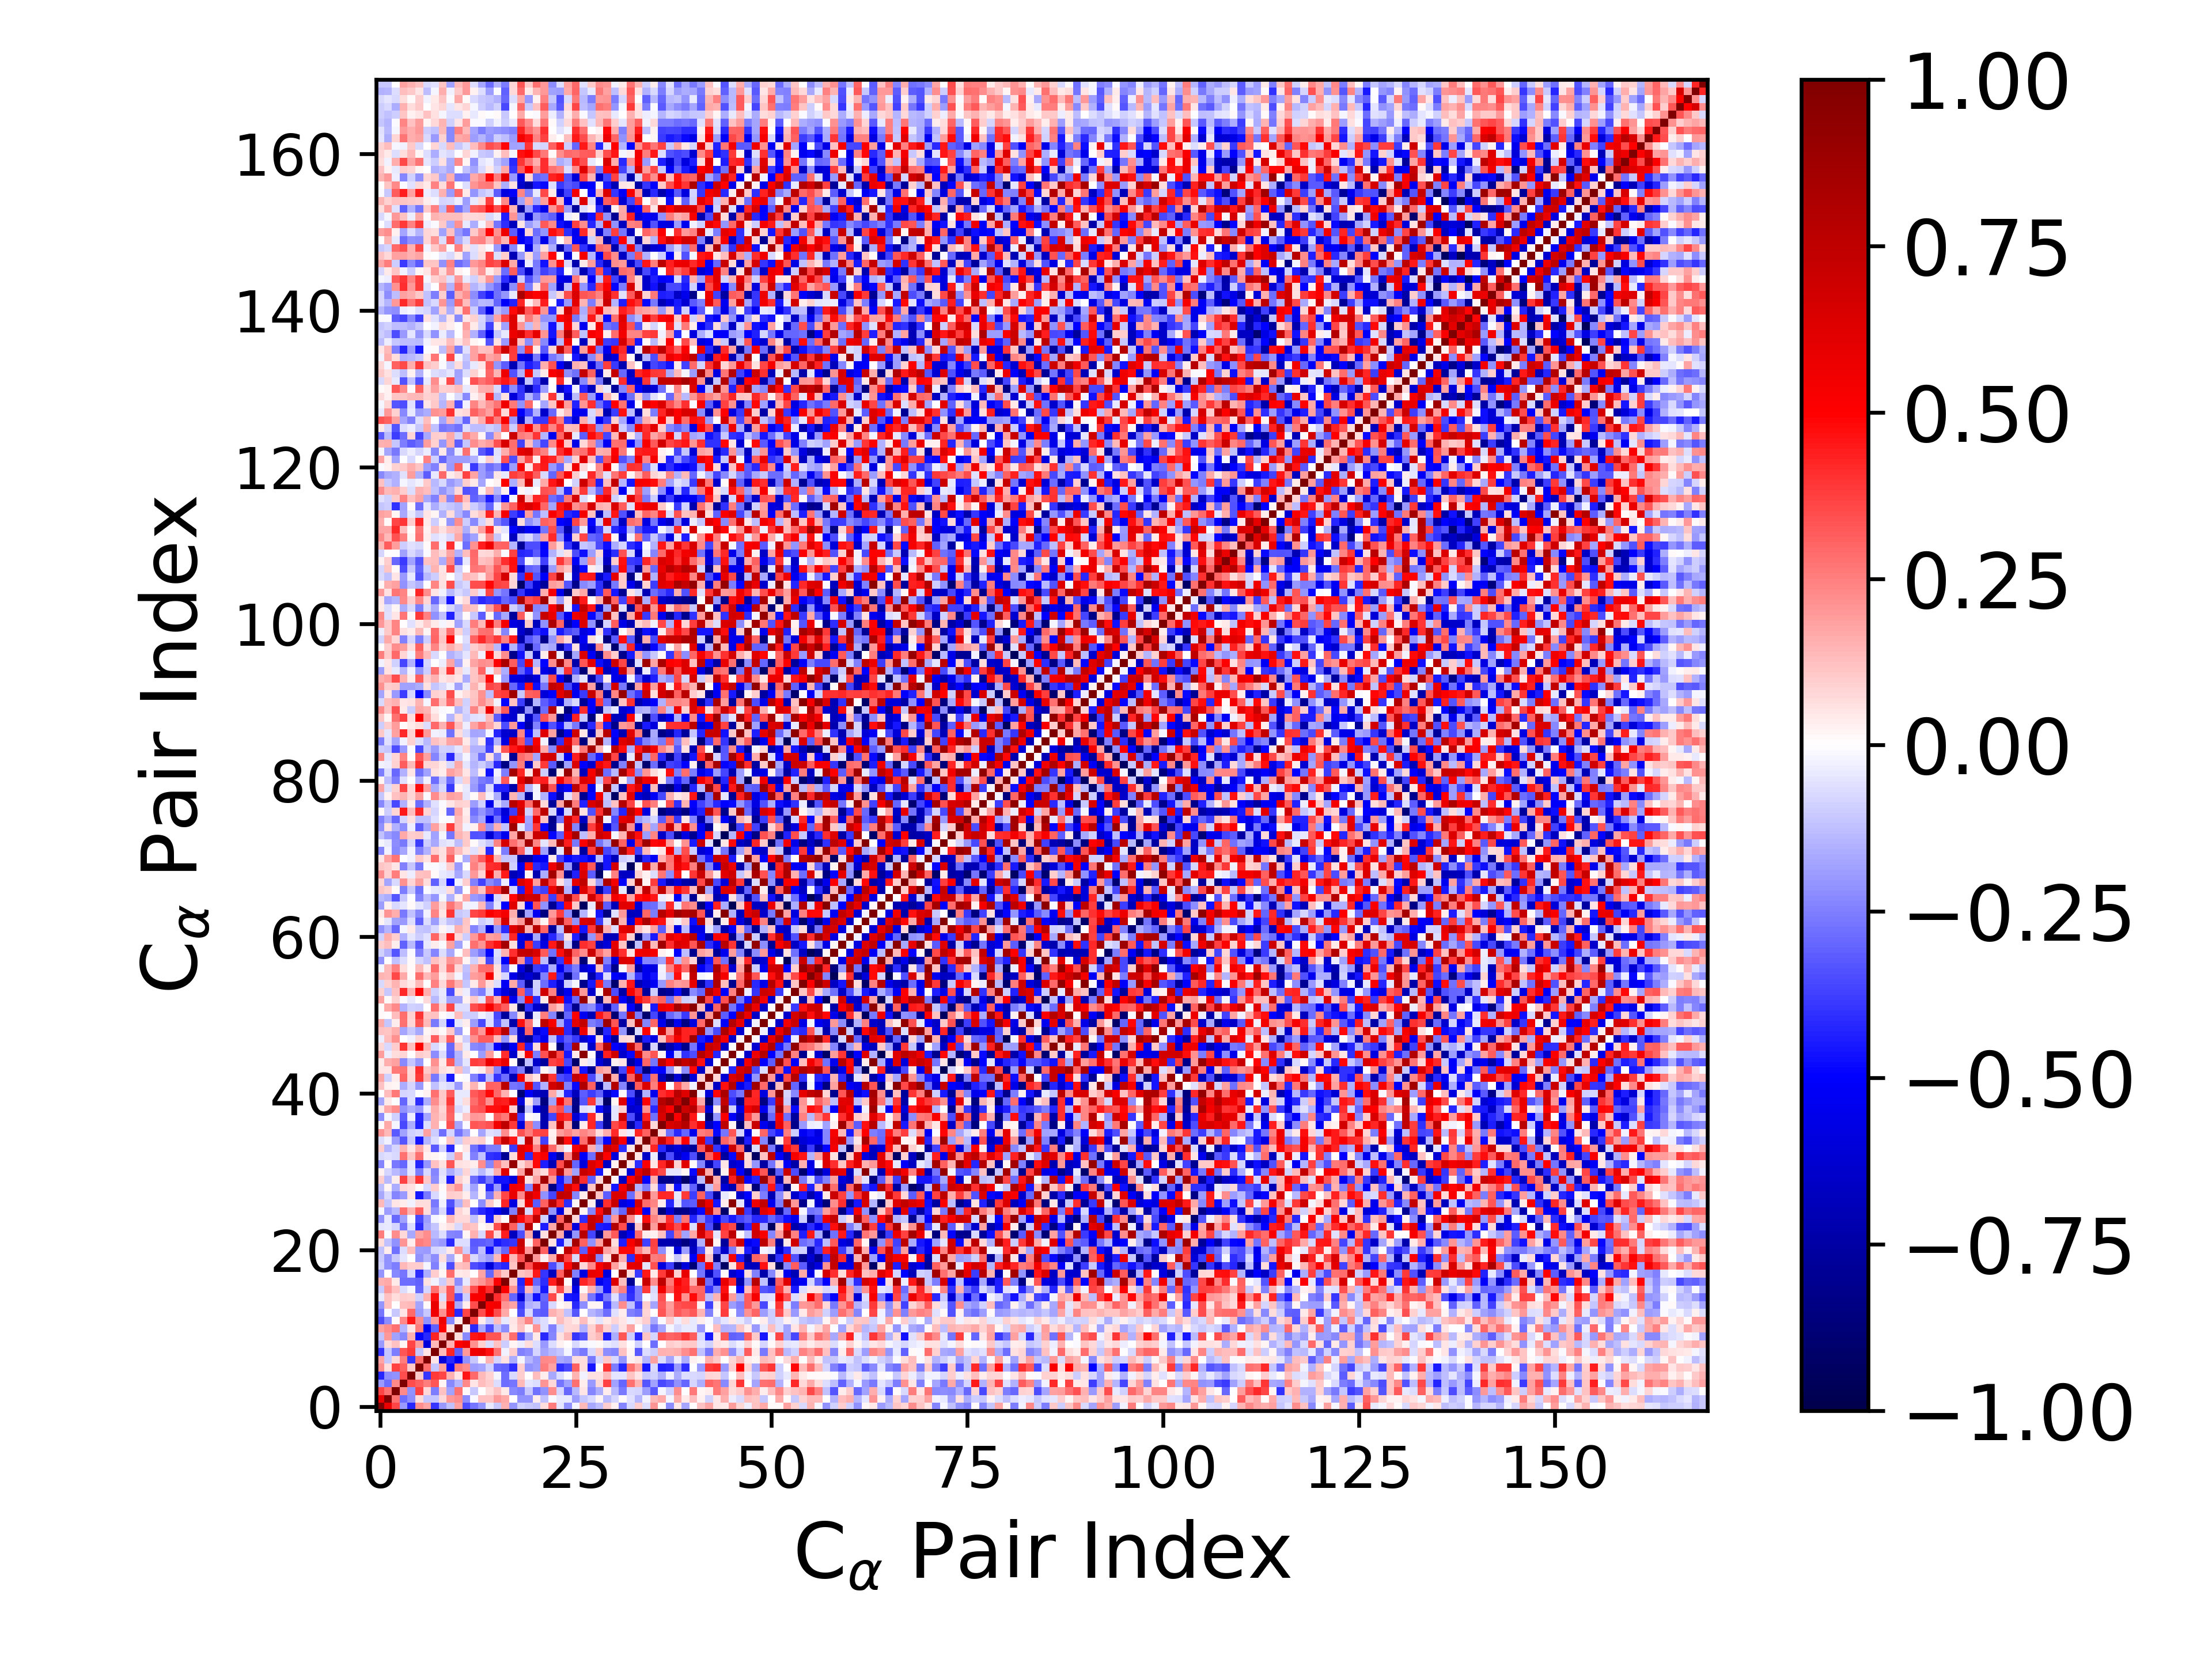

Values plotted in this chart, from the file beside it:
1.000000000000000000e+00, 5.734492718544390577e-01, 3.610465707273644020e-01, -2.029217426692608850e-01, -4.245346636197637746e-01, 2.233086964474763902e-01, 1.769892218730492184e-01, -3.971060795267514765e-01, -2.000281514780249126e-01, -1.187123253540263573e-01, 1.844736991925908787e-01, -3.481983168017777075e-01, -2.677423283889260874e-01, -2.092606214604960380e-01, -3.909062678706564514e-02, -1.046030833988364217e-01, 1.546770467782690450e-01, -2.103256320854791084e-01, -8.865100760640381994e-02, -1.041920973548152718e-01, -1.201507731702482068e-01, 6.985867206825883968e-02, 2.542072699985557516e-01, -4.745472067391756643e-02
5.734492718544390577e-01, 1.000000000000000000e+00, 2.790946339530286924e-01, -2.874079888214981504e-01, -2.231530265894859089e-01, 6.908409949692290164e-02, -1.121707827978995625e-01, -1.155817949713464216e-01, 7.550983185355275573e-02, 1.982434989419460114e-01, 2.193228016563171512e-01, -2.264678362612266016e-01, -1.549456204280640764e-02, 1.203917620976578395e-01, 1.180937103260480403e-01, 2.015791963118975239e-01, 1.653092943516001889e-01, 5.012920123169489935e-03, -2.157466809873971325e-01, -2.170447456402476716e-01, 3.472918199381456322e-02, -1.216132485160850846e-01, -1.366878120688235811e-02, -4.256288467129567404e-02
3.610465707273644020e-01, 2.790946339530286924e-01, 1.000000000000000000e+00, 2.271199832222532411e-01, -2.127144010980931976e-01, 3.732400535342530468e-01, 7.754562499281807131e-02, -2.563140778485388793e-01, 1.211166954688119995e-01, -1.854834637018523691e-01, 2.809771855753038783e-01, 1.109187295573698870e-02, -1.057277485626325897e-01, 6.593181756640969539e-03, 6.695428694444115203e-02, 1.189776617606172204e-01, 4.231122738574998737e-02, -2.340169038421165693e-01, -2.512310282364487168e-01, -1.073160313750589206e-01, -2.763818002314679667e-01, -2.132643226581941442e-01, 2.253170426843730811e-01, -7.856766757137287338e-02
-2.029217426692608850e-01, -2.874079888214981504e-01, 2.271199832222532411e-01, 1.000000000000000000e+00, 3.492794294750339312e-01, 3.090868795451756634e-01, 2.552548170216518697e-01, 3.332730328022753263e-01, 1.837743365662536377e-02, -2.311611896252013243e-01, -1.431274917737040131e-01, 2.341180312788618267e-01, 5.366168556758427882e-02, 1.266258232710155973e-01, 1.001393428074162650e-01, -6.276826999855254774e-02, -2.868164301599932520e-01, -2.660930982538952660e-01, 1.384722097687031139e-01, -5.191114176123295954e-02, -6.804811934768516257e-02, 2.055816714804011847e-01, 7.769278051134836938e-02, -2.658128269535679489e-01
-4.245346636197637746e-01, -2.231530265894859089e-01, -2.127144010980931976e-01, 3.492794294750339312e-01, 1.000000000000000000e+00, 1.065039299453705152e-01, -3.940887260166292538e-01, 3.860548884819169357e-01, 3.642416001699940176e-01, 1.487943178074313255e-01, 5.137389502468785868e-02, 4.543597595836873504e-01, 2.960095969256355541e-01, 1.356581759009058696e-01, 9.314455511675298616e-02, -2.119220170891385549e-02, -2.827997932928636438e-01, -7.499948525397272248e-02, 9.858647510414879356e-02, 1.855037683488609812e-03, 1.287480711619980733e-01, 3.399374542050960513e-02, -1.711101003072109383e-01, -6.368941512323347820e-02
2.233086964474763902e-01, 6.908409949692290164e-02, 3.732400535342530468e-01, 3.090868795451756634e-01, 1.065039299453705152e-01, 1.000000000000000000e+00, 2.859964585812845850e-01, -1.097086326681632057e-01, 1.907679909948808983e-01, -4.845333612680781665e-01, 2.555678965522848456e-01, 2.248480804069429573e-01, -1.952534513475558120e-01, -1.765554609121385010e-01, -9.129043399686857796e-02, -2.916176610612917219e-01, -3.116374741814591509e-01, -4.110721687170670879e-01, 1.005409048766260499e-01, -2.115842851627739163e-01, -1.884383839955318940e-01, 2.561099405150322750e-01, 1.771978348090544608e-01, -4.127457333881091595e-01
1.769892218730492184e-01, -1.121707827978995625e-01, 7.754562499281807131e-02, 2.552548170216518697e-01, -3.940887260166292538e-01, 2.859964585812845850e-01, 1.000000000000000000e+00, 5.170481009885516399e-02, -5.964973341636269355e-01, -4.173835365004103792e-01, -5.306411545969367261e-01, -2.146369942516740126e-01, -1.019727549968683089e-01, 1.255795355388570136e-02, 1.551604436437778733e-01, -7.848477534432013458e-02, 5.586783403831779155e-02, -1.601743921198595100e-01, -2.204508375063652867e-02, -1.462092189940339959e-01, -2.008758304137258921e-01, 2.330114389199824942e-01, 2.227221091166816658e-01, -1.702449946924717850e-01
-3.971060795267514765e-01, -1.155817949713464216e-01, -2.563140778485388793e-01, 3.332730328022753263e-01, 3.860548884819169357e-01, -1.097086326681632057e-01, 5.170481009885516399e-02, 1.000000000000000000e+00, 1.401984103143299187e-01, 4.274603450389299342e-01, -3.100916545987094097e-01, 1.953528946708868452e-01, 5.508671465784268362e-01, 5.711558715582927270e-01, 4.677056986541577310e-01, 2.795488325330906521e-01, -2.909150626741572807e-02, 9.681204526311915082e-02, -2.428850992818079868e-01, -2.192872137965806989e-01, -8.197307410612272860e-02, -1.740951569785912922e-01, -1.350245990948780728e-01, -1.111167025356089300e-01
-2.000281514780249126e-01, 7.550983185355275573e-02, 1.211166954688119995e-01, 1.837743365662536377e-02, 3.642416001699940176e-01, 1.907679909948808983e-01, -5.964973341636269355e-01, 1.401984103143299187e-01, 1.000000000000000000e+00, 1.522359841488430121e-01, 5.022025586786129647e-01, 5.610921768091263750e-01, 2.144384952518580412e-01, 9.036540138673603006e-02, -6.734708986024008637e-02, 1.212598274647537500e-01, -9.537072706439803094e-02, 1.597927234225328050e-02, -3.448111259168899767e-02, 6.475694914221451215e-02, -6.268947246443729027e-02, -2.003800794305761468e-01, -6.786550794112333751e-02, 3.124187010053849564e-02
-1.187123253540263573e-01, 1.982434989419460114e-01, -1.854834637018523691e-01, -2.311611896252013243e-01, 1.487943178074313255e-01, -4.845333612680781665e-01, -4.173835365004103792e-01, 4.274603450389299342e-01, 1.522359841488430121e-01, 1.000000000000000000e+00, 6.327687821947204638e-02, -2.279653959547590092e-01, 4.571469983282979155e-01, 4.713845082959124411e-01, 3.351859586074975583e-01, 3.309750488398782164e-01, 1.073030083911822585e-01, 2.830285440328075275e-01, -3.489162680583559606e-01, -1.704199860268221234e-01, 4.647522354875536360e-02, -4.165565416008192856e-01, -2.345993614102415969e-01, 5.931746307449779765e-02
1.844736991925908787e-01, 2.193228016563171512e-01, 2.809771855753038783e-01, -1.431274917737040131e-01, 5.137389502468785868e-02, 2.555678965522848456e-01, -5.306411545969367261e-01, -3.100916545987094097e-01, 5.022025586786129647e-01, 6.327687821947204638e-02, 1.000000000000000000e+00, 3.690507683684981360e-02, -4.170016064875368689e-01, -1.669361189640087006e-01, -3.453704460129893850e-01, -1.284428645053369011e-01, -2.217738643263489906e-01, 4.561355651116208443e-02, 1.178809993691700142e-01, 1.670920912639468209e-02, 2.037836456042960986e-01, -6.889424490175061200e-02, -2.461337724941923544e-01, -7.533697743923586931e-02
-3.481983168017777075e-01, -2.264678362612266016e-01, 1.109187295573698870e-02, 2.341180312788618267e-01, 4.543597595836873504e-01, 2.248480804069429573e-01, -2.146369942516740126e-01, 1.953528946708868452e-01, 5.610921768091263750e-01, -2.279653959547590092e-01, 3.690507683684981360e-02, 1.000000000000000000e+00, 3.612361650477163844e-01, 3.837495826813309974e-02, -9.963542986031394266e-02, 1.317565812363173383e-01, -4.316546173232669453e-02, 4.840661516468511977e-02, 1.368769176352112593e-01, 2.368711143184538681e-01, -9.787141717889329129e-02, -6.306900796553287225e-02, 2.112708034710909094e-02, 1.304712103373077137e-01
-2.677423283889260874e-01, -1.549456204280640764e-02, -1.057277485626325897e-01, 5.366168556758427882e-02, 2.960095969256355541e-01, -1.952534513475558120e-01, -1.019727549968683089e-01, 5.508671465784268362e-01, 2.144384952518580412e-01, 4.571469983282979155e-01, -4.170016064875368689e-01, 3.612361650477163844e-01, 1.000000000000000000e+00, 3.467330663039512872e-01, 5.182096412508440109e-01, 3.494018341337178368e-01, 1.691749291614482176e-01, 2.696732164747334994e-03, -3.510942185503926338e-01, -7.260454287040558896e-02, -3.060998002147334862e-01, -3.256705975046190193e-01, 1.550778491461945741e-01, 1.120007414154629982e-01
-2.092606214604960380e-01, 1.203917620976578395e-01, 6.593181756640969539e-03, 1.266258232710155973e-01, 1.356581759009058696e-01, -1.765554609121385010e-01, 1.255795355388570136e-02, 5.711558715582927270e-01, 9.036540138673603006e-02, 4.713845082959124411e-01, -1.669361189640087006e-01, 3.837495826813309974e-02, 3.467330663039512872e-01, 1.000000000000000000e+00, 5.220822643012070774e-01, 5.413182199804392747e-01, 2.070615373491113131e-01, 1.742459616879768192e-01, -3.800326498583097012e-01, -1.516216272353619610e-01, -1.251289803349930063e-01, -3.188025385310070958e-01, -7.427245164654242005e-02, 9.030811434272137048e-03
-3.909062678706564514e-02, 1.180937103260480403e-01, 6.695428694444115203e-02, 1.001393428074162650e-01, 9.314455511675298616e-02, -9.129043399686857796e-02, 1.551604436437778733e-01, 4.677056986541577310e-01, -6.734708986024008637e-02, 3.351859586074975583e-01, -3.453704460129893850e-01, -9.963542986031394266e-02, 5.182096412508440109e-01, 5.220822643012070774e-01, 1.000000000000000000e+00, 4.120373390811713499e-01, 2.781112904344554271e-01, -2.999646645691761981e-01, -6.068903642795567821e-01, -1.999321310736941193e-01, -4.631951134645067025e-01, -3.016412888111907331e-01, 3.540111169153741244e-01, 4.094103500418147523e-02
-1.046030833988364217e-01, 2.015791963118975239e-01, 1.189776617606172204e-01, -6.276826999855254774e-02, -2.119220170891385549e-02, -2.916176610612917219e-01, -7.848477534432013458e-02, 2.795488325330906521e-01, 1.212598274647537500e-01, 3.309750488398782164e-01, -1.284428645053369011e-01, 1.317565812363173383e-01, 3.494018341337178368e-01, 5.413182199804392747e-01, 4.120373390811713499e-01, 1.000000000000000000e+00, 5.128618369064431581e-01, 2.078409146487048831e-01, -3.967785817187472475e-01, 1.354501099421482058e-01, -1.821919461637200033e-01, -4.485141296403739042e-01, 7.204750010830363038e-02, 3.452722554409720090e-01
1.546770467782690450e-01, 1.653092943516001889e-01, 4.231122738574998737e-02, -2.868164301599932520e-01, -2.827997932928636438e-01, -3.116374741814591509e-01, 5.586783403831779155e-02, -2.909150626741572807e-02, -9.537072706439803094e-02, 1.073030083911822585e-01, -2.217738643263489906e-01, -4.316546173232669453e-02, 1.691749291614482176e-01, 2.070615373491113131e-01, 2.781112904344554271e-01, 5.128618369064431581e-01, 1.000000000000000000e+00, 1.038292937967970342e-01, -4.234722965237552317e-01, 4.894938515009027435e-01, -2.987156080780014045e-01, -4.093656800685369079e-01, 4.425723076786748367e-01, 7.466684267962788724e-01
-2.103256320854791084e-01, 5.012920123169489935e-03, -2.340169038421165693e-01, -2.660930982538952660e-01, -7.499948525397272248e-02, -4.110721687170670879e-01, -1.601743921198595100e-01, 9.681204526311915082e-02, 1.597927234225328050e-02, 2.830285440328075275e-01, 4.561355651116208443e-02, 4.840661516468511977e-02, 2.696732164747334994e-03, 1.742459616879768192e-01, -2.999646645691761981e-01, 2.078409146487048831e-01, 1.038292937967970342e-01, 1.000000000000000000e+00, 1.146161654230095500e-01, 1.370976767756572900e-01, 4.497676894913681389e-01, -3.932828362143817591e-01, -6.775732358965057545e-01, 3.076135324804153415e-01
-8.865100760640381994e-02, -2.157466809873971325e-01, -2.512310282364487168e-01, 1.384722097687031139e-01, 9.858647510414879356e-02, 1.005409048766260499e-01, -2.204508375063652867e-02, -2.428850992818079868e-01, -3.448111259168899767e-02, -3.489162680583559606e-01, 1.178809993691700142e-01, 1.368769176352112593e-01, -3.510942185503926338e-01, -3.800326498583097012e-01, -6.068903642795567821e-01, -3.967785817187472475e-01, -4.234722965237552317e-01, 1.146161654230095500e-01, 1.000000000000000000e+00, 3.363095406348460825e-01, 6.585513790228473274e-01, 7.059504941178464943e-01, -3.479612674444112486e-01, -1.679731908732187695e-01
-1.041920973548152718e-01, -2.170447456402476716e-01, -1.073160313750589206e-01, -5.191114176123295954e-02, 1.855037683488609812e-03, -2.115842851627739163e-01, -1.462092189940339959e-01, -2.192872137965806989e-01, 6.475694914221451215e-02, -1.704199860268221234e-01, 1.670920912639468209e-02, 2.368711143184538681e-01, -7.260454287040558896e-02, -1.516216272353619610e-01, -1.999321310736941193e-01, 1.354501099421482058e-01, 4.894938515009027435e-01, 1.370976767756572900e-01, 3.363095406348460825e-01, 1.000000000000000000e+00, 1.998237648205516137e-01, 2.488321515738184733e-02, 1.669821432861892663e-01, 7.458645997102273384e-01
-1.201507731702482068e-01, 3.472918199381456322e-02, -2.763818002314679667e-01, -6.804811934768516257e-02, 1.287480711619980733e-01, -1.884383839955318940e-01, -2.008758304137258921e-01, -8.197307410612272860e-02, -6.268947246443729027e-02, 4.647522354875536360e-02, 2.037836456042960986e-01, -9.787141717889329129e-02, -3.060998002147334862e-01, -1.251289803349930063e-01, -4.631951134645067025e-01, -1.821919461637200033e-01, -2.987156080780014045e-01, 4.497676894913681389e-01, 6.585513790228473274e-01, 1.998237648205516137e-01, 1.000000000000000000e+00, 3.060972688393001628e-01, -7.600954629242037131e-01, 5.418289421467019883e-03
6.985867206825883968e-02, -1.216132485160850846e-01, -2.132643226581941442e-01, 2.055816714804011847e-01, 3.399374542050960513e-02, 2.561099405150322750e-01, 2.330114389199824942e-01, -1.740951569785912922e-01, -2.003800794305761468e-01, -4.165565416008192856e-01, -6.889424490175061200e-02, -6.306900796553287225e-02, -3.256705975046190193e-01, -3.188025385310070958e-01, -3.016412888111907331e-01, -4.485141296403739042e-01, -4.093656800685369079e-01, -3.932828362143817591e-01, 7.059504941178464943e-01, 2.488321515738184733e-02, 3.060972688393001628e-01, 1.000000000000000000e+00, 5.874875513416647627e-02, -4.394025494542144750e-01
2.542072699985557516e-01, -1.366878120688235811e-02, 2.253170426843730811e-01, 7.769278051134836938e-02, -1.711101003072109383e-01, 1.771978348090544608e-01, 2.227221091166816658e-01, -1.350245990948780728e-01, -6.786550794112333751e-02, -2.345993614102415969e-01, -2.461337724941923544e-01, 2.112708034710909094e-02, 1.550778491461945741e-01, -7.427245164654242005e-02, 3.540111169153741244e-01, 7.204750010830363038e-02, 4.425723076786748367e-01, -6.775732358965057545e-01, -3.479612674444112486e-01, 1.669821432861892663e-01, -7.600954629242037131e-01, 5.874875513416647627e-02, 1.000000000000000000e+00, 1.708460508053311067e-01
-4.745472067391756643e-02, -4.256288467129567404e-02, -7.856766757137287338e-02, -2.658128269535679489e-01, -6.368941512323347820e-02, -4.127457333881091595e-01, -1.702449946924717850e-01, -1.111167025356089300e-01, 3.124187010053849564e-02, 5.931746307449779765e-02, -7.533697743923586931e-02, 1.304712103373077137e-01, 1.120007414154629982e-01, 9.030811434272137048e-03, 4.094103500418147523e-02, 3.452722554409720090e-01, 7.466684267962788724e-01, 3.076135324804153415e-01, -1.679731908732187695e-01, 7.458645997102273384e-01, 5.418289421467019883e-03, -4.394025494542144750e-01, 1.708460508053311067e-01, 1.000000000000000000e+00
-2.149194897588744269e-01, -4.347894523838776587e-02, -2.943372316799350852e-01, -1.861695585576497725e-01, -1.279483484656197823e-02, -3.567253158175294203e-01, -1.935824963883594485e-01, -2.220162104095286734e-02, 7.607016725361541963e-03, 1.373853748957926113e-01, 7.769658927396976000e-02, 7.614662840128608168e-02, -1.179994921120447460e-01, 3.169826504333941863e-02, -4.483951046817461483e-01, 9.754330459312332557e-02, 1.175420207230343066e-02, 8.279772670961631498e-01, 4.783861960842307193e-01, 3.703528632211902649e-01, 7.281925288039821087e-01, -8.993664459252116716e-02, -7.374936002246624822e-01, 3.124350550818742467e-01
-2.195463937300059371e-02, -1.897448788639009287e-01, -1.361113083287315006e-01, 2.788940547135778103e-01, 1.447864805072088534e-01, 3.071618042098223089e-01, 6.738005055992571379e-02, -2.140616320681752172e-01, -7.152147804619110594e-02, -3.931497904017650646e-01, 8.559835453937972294e-02, 4.589550413454087513e-02, -3.357511851208744291e-01, -4.179870346218182986e-01, -4.680780328656004019e-01, -5.581640152576826663e-01, -6.851221927243715815e-01, -2.441130488106612595e-01, 8.136954215201229745e-01, -7.762465761145039000e-02, 4.348276229970319817e-01, 8.370911942080158097e-01, -2.092458076384812460e-01, -5.904074546793390832e-01
1.338394607289492000e-01, -1.108164570452643272e-01, 5.357344833052365973e-02, 3.506724148143532116e-02, -2.652110712955163888e-02, 6.252131830353530040e-02, 6.542151422631038715e-02, -2.617932128212040466e-01, -2.772822076672132666e-02, -3.415033120770465946e-01, -1.485933353983379113e-01, 1.296764507386091170e-01, 5.173377294322063953e-03, -2.229994880275801283e-01, 1.053754650901810863e-01, 2.089881370073026767e-02, 4.248423482923495698e-01, -5.810605828894849223e-01, 7.350007063978013233e-02, 5.724213671925728608e-01, -3.130163310614946792e-01, 3.056970373588800971e-01, 7.722376555921505181e-01, 4.112043310987464340e-01
-1.702253932181772567e-01, -7.653759655780181803e-02, -2.410487192142707347e-01, -1.984399215007517370e-01, 5.608888938778371080e-02, -4.566155454057939655e-01, -2.589563281055948241e-01, -7.251820785329059216e-02, -1.158747806016247918e-02, 9.860057896553055257e-02, 8.892484716171389358e-02, 3.281925876438308853e-02, -1.445735557012376438e-01, 2.296006736223275141e-02, -2.668688432906445307e-01, 1.506388119651924928e-01, 3.634955254069175967e-01, 5.804565425065713047e-01, 2.275122740362597595e-01, 6.626635386145057760e-01, 5.469173960792030886e-01, -2.137957583469083378e-01, -3.661680925155096356e-01, 7.377313273972820884e-01
-1.252852073368711516e-01, 2.343186668801924832e-02, -1.629475127823042380e-01, 7.146751027777750731e-02, 5.890757874428186741e-02, 1.515890229065860149e-02, -7.447828735047291870e-02, 9.554850685163063240e-02, 1.542733909804911395e-02, 1.345696375974690662e-01, 2.065158983902498080e-01, -4.730474830310723439e-02, -1.808177858302165986e-01, 1.753694382154804415e-02, -4.239212259946268380e-01, -2.003736268831829426e-01, -5.501056420285426185e-01, 5.479079240486844915e-01, 5.309747901029197026e-01, -2.392261560911236873e-01, 6.788877534703555705e-01, 1.863964892622009262e-01, -8.302413668316857009e-01, -4.389949318026528102e-01
9.631192704045681008e-02, -1.382379404006574275e-01, 3.744159402451682078e-02, 3.743574596314697689e-01, 1.342249646077028347e-01, 3.963628396618883443e-01, 1.044458464353666682e-01, -2.248800813624511619e-01, -4.205322591832807988e-02, -4.398841187156831145e-01, 8.623882267678710523e-02, 4.044859473974971725e-02, -2.856096962114964555e-01, -3.807852851894105717e-01, -2.612631524476548561e-01, -4.618676189859268200e-01, -4.655020467331994483e-01, -5.910652564360681094e-01, 6.498535687139367356e-01, 5.640000039571339135e-02, 1.748192188308703432e-01, 8.470586240917293841e-01, 1.962746707711431615e-01, -4.607922661810825438e-01
2.708634802338500194e-02, -8.346250686405011499e-02, -1.405929846129698180e-01, -1.830811179984612180e-01, -5.168040924751112625e-02, -2.540123260581591547e-01, -7.393497011479741032e-02, -2.391257873827943581e-01, -5.519225496155216043e-02, -1.596947569440335668e-01, -1.014887800643954063e-01, 8.558225598102693621e-02, -6.227371614590382354e-02, -1.336598219452338476e-01, -6.079214257963005963e-02, 1.622581554940762116e-01, 6.183352124874550437e-01, 4.944350258741222158e-03, 1.814715482064998275e-01, 8.463174274273661535e-01, 1.228293064718108257e-01, 6.929080110416437066e-02, 3.248773834985014819e-01, 7.891181111626459632e-01
-2.383580155594620387e-01, 1.076691007348216760e-02, -2.603900329536797953e-01, -2.971943881709451230e-01, -5.192232454368101574e-02, -4.251261168919949762e-01, -2.069492264735103004e-01, 1.209426885945944219e-01, 5.518336022627092635e-02, 3.290475261871189661e-01, 5.906410505096824221e-02, 5.298726261857084757e-02, 3.688546463269792852e-02, 2.202106447971976799e-01, -2.418155167846717801e-01, 2.449500246856018693e-01, 1.280806030234536985e-01, 9.139251603589626516e-01, 7.421260036140275851e-02, 1.614478334849182017e-01, 4.785099030538747522e-01, -4.391602424167327934e-01, -6.989646822953791139e-01, 3.471878255608624730e-01
-7.527643486208288048e-02, -6.164034087598912331e-02, -7.670378497264922213e-02, 2.777091780681538724e-01, 1.125402946650824187e-01, 2.758287338570822311e-01, 3.107117454862649494e-02, 1.653751740558010233e-02, 1.338071972310569437e-03, -9.483238350213901713e-02, 1.829687057373814707e-01, -2.439807187338038572e-02, -2.492155276213471604e-01, -1.228687509886297186e-01, -3.998599610181881592e-01, -4.181119412697003046e-01, -7.955406756268686985e-01, 6.617993457318066541e-02, 5.931562569734689649e-01, -4.116637969671412267e-01, 4.809528140862798784e-01, 5.183185302190026489e-01, -5.454142137039216243e-01, -7.637739500555553729e-01
9.621152773879811104e-02, -1.423840258369248046e-01, -8.465548842627820814e-02, 1.426256429517318847e-01, 5.258284671192534759e-02, 1.680091010981757671e-01, 5.221136547268400568e-02, -3.223678369835019097e-01, -8.926006615413259460e-02, -4.171430523408646840e-01, 1.422997484740537921e-03, 4.708940272183256837e-02, -2.761779937740920232e-01, -3.734685452456528165e-01, -2.561574009386191064e-01, -2.563225323461125749e-01, 1.444023667144668684e-02, -3.837910000744921835e-01, 6.042766798637808634e-01, 5.329000893676030248e-01, 2.454907929130470678e-01, 6.733280232980544122e-01, 2.927990895877694566e-01, 1.108318861197713223e-01
-6.735828311134917090e-02, -2.491781336993511078e-02, -1.898033642138408361e-01, -3.339793865535897188e-01, -1.054368419655043881e-01, -4.555335361049600018e-01, -1.449610339451949115e-01, -6.900705839004671327e-02, 3.567449368574656787e-03, 1.137156977486006165e-01, -1.004856954009192560e-01, 9.787088225206942715e-02, 8.132673064863889245e-02, 9.643883827524465935e-02, -1.180502398731575996e-02, 3.863392472542954703e-01, 7.063333384711525387e-01, 4.468084210676241952e-01, -5.155874667132151479e-02, 7.194072620829057296e-01, 1.337138586804431650e-01, -3.704278451283314344e-01, 3.452496607010058921e-02, 8.867191973227755986e-01
2.080318632719983518e-01, 1.394154110252321666e-01, -3.235317141081468506e-01, -1.871758471992033268e-01, -9.060736932551183287e-02, -7.543469721221898738e-02, 1.840768145561690883e-01, -9.887736094238454287e-02, -2.839145179371472816e-01, -7.874246101594233049e-02, -2.690972280319279264e-01, -1.677844663968045269e-01, 6.615889008932367013e-04, -1.754003037994923964e-01, -5.540886835845713898e-02, -7.752514013781566793e-02, 2.231092841362810608e-01, 4.132396528782720374e-02, 3.373456087161562644e-01, 2.525172446865165399e-01, 3.603706756924170973e-01, 3.749551996339529625e-01, 2.436781317781943138e-02, 1.889684425054385386e-01
1.290526063847575490e-02, 1.705507405221256545e-01, -1.633344895679702050e-02, -3.532073866340580959e-01, -1.597429828011254493e-01, -4.325111769066556922e-01, -6.967658068555469819e-02, 1.519273601531397899e-01, 7.320801534420276089e-04, 3.434137194108995983e-01, -1.746596516397055654e-01, -1.289006210776353842e-02, 3.320886963271165726e-01, 3.201350458984077441e-01, 3.411390643446394200e-01, 5.396433457306109016e-01, 7.488917732437189168e-01, 3.895130086974904482e-01, -5.892887140298384008e-01, 2.713542363730202522e-01, -2.230371081252927601e-01, -7.165206392810470337e-01, 1.171893721658443382e-01, 7.268851473882925740e-01
-2.191513718832266422e-01, -1.946759254597147520e-02, -9.205106392254563952e-02, -3.180365135232532947e-01, -3.696217608137215838e-02, -4.174170535930770698e-01, -1.789633917853468703e-01, 1.417619420057843194e-01, 9.964436298426478100e-02, 2.978132906865839646e-01, -1.859290871542144258e-02, 1.050459867638589423e-01, 1.977803460688994097e-01, 1.891393827568979558e-01, 2.912547940611695009e-03, 3.061680113317538643e-01, 2.587748300300314885e-01, 6.731093752642588468e-01, -3.812120703244542552e-01, 1.483348644271555682e-02, -2.085298958092217381e-02, -7.178715030616965587e-01, -3.596236571451925657e-01, 4.495951991907017886e-01
4.470449237018542937e-02, 1.708051038571805902e-01, 2.193332135783441494e-01, -2.158135730520020501e-01, -1.599550883120343103e-01, -1.987642254634552075e-01, -3.269851835151239144e-02, 1.610439001720542218e-01, 8.264180290148528951e-02, 3.197241246888425370e-01, -7.295849520481176298e-02, -3.416531343678621407e-02, 3.209218145894968677e-01, 3.370352338541370285e-01, 4.629827515350494749e-01, 4.692626623024457322e-01, 5.094353939695379641e-01, 8.948457392691740175e-02, -8.318136633917656564e-01, -1.057117878301588043e-01, -5.948797383448930498e-01, -7.488609758963732377e-01, 2.749871885518818115e-01, 3.453195993686664633e-01
-1.783927293202035580e-01, 4.614827284766918891e-02, -3.987551495071590263e-03, -3.009858390026453612e-01, -6.538779601995563240e-02, -4.106981627223789677e-01, -1.615322941641803844e-01, 2.261841061242154949e-01, 1.045676631165542853e-01, 3.872689441148299827e-01, -4.651853877702645523e-02, 6.958347682087313857e-02, 2.857475211337880960e-01, 3.562529654641618526e-01, 2.169728918139827989e-01, 4.458033751901832042e-01, 4.409689272405726834e-01, 5.840208125825741003e-01, -5.954223754281369185e-01, 4.281217079477531162e-02, -1.890737141584912795e-01, -8.515238932690237794e-01, -1.855746534571396100e-01, 5.330714528208396752e-01
2.417227498730526586e-03, 1.278406549822561633e-01, 2.635909179420772297e-01, -7.948539717501314217e-02, -7.614598484680036583e-02, -6.553288172844708159e-03, 2.434756566287720955e-02, 2.777490478133192164e-01, 1.016554597382772068e-01, 3.177773194066745299e-01, -4.478261156074177934e-02, -4.327239436678709250e-02, 3.259306467203420543e-01, 3.611633048361515552e-01, 4.822441789598316264e-01, 2.919888761853283721e-01, 1.556068046507913250e-01, -4.992948593209144657e-03, -8.729514884897855431e-01, -5.117903759637203454e-01, -6.555856255436846025e-01, -7.100692509767291272e-01, 1.705338886169656953e-01, -6.419054673056864835e-02
1.199185822836072307e-01, 2.597868856284007641e-02, 2.067999454494846151e-02, -1.638590086836386739e-01, -8.530438978375183556e-02, -1.979791227169586665e-01, 1.028430490588096505e-02, -1.188894515111790090e-01, -5.201320169697432050e-02, -7.048448040900785749e-02, -2.012734739680876739e-01, 3.389366666377142956e-02, 1.430058303114991880e-01, 2.638975663001712560e-02, 3.110262850146784386e-01, 3.032776721674389497e-01, 7.633746246366099886e-01, -2.719676075936320880e-01, -2.869258111997075589e-01, 6.074173910437875579e-01, -3.354453284520091394e-01, -1.488538490237101553e-01, 6.710857686457120108e-01, 7.471896003362813454e-01
1.780995920351479411e-01, -8.752183737489990789e-02, 3.464791158046907210e-02, 3.026052628516615606e-01, 7.847188701017369927e-02, 3.863101808504592616e-01, 1.503193105635620141e-01, -2.613738084884158486e-01, -8.686900170422691414e-02, -4.466555148485772953e-01, 7.248036680421870125e-03, -9.627100127921676270e-03, -2.479354906138079573e-01, -3.691761875370867529e-01, -1.321922510970243714e-01, -3.974983209116428884e-01, -2.831145907850859400e-01, -7.029709705383987428e-01, 5.245199678647397556e-01, 1.130786320347767909e-01, 4.713512684529683194e-02, 8.138832580250394688e-01, 3.972273008731349031e-01, -3.507159572575953566e-01
5.436785801306387444e-02, 4.799301225796561571e-02, 2.611954732323565898e-01, 2.675350387596744928e-01, 7.655302544728842529e-02, 4.063737319688365823e-01, 1.060801194009083903e-01, 1.585258393907307273e-01, 6.207124692706127850e-02, 3.975746736475708337e-02, 1.256735725798365511e-01, -1.018228320249580515e-01, 1.538374264159216714e-02, 3.649940287697646391e-02, 1.420308574803964274e-01, -2.389561927156265697e-01, -6.119019522809616696e-01, -3.363518570329412372e-01, -2.481006049716139028e-01, -8.322250832592171799e-01, -3.004284563920901485e-01, 2.168531764534658429e-02, -5.330193592827252302e-02, -8.312119640843879109e-01
4.426939772357512543e-02, 1.625625130467250046e-01, 1.841209583240199787e-01, -2.278323895955068901e-01, -1.117873457554626748e-01, -1.969356523077594456e-01, 4.580142474532328408e-04, 2.162134241164486159e-01, 4.528173530808292380e-02, 3.248312434749228150e-01, -1.502687718476190537e-01, -5.286167781364219803e-02, 3.765075477663842873e-01, 3.648578522556935599e-01, 5.661858752639646886e-01, 4.638800631362949844e-01, 5.775314605838717252e-01, 1.120891885806131298e-02, -9.258339170766627380e-01, -1.188425061897385310e-01, -6.425096160550252122e-01, -7.703237554366012541e-01, 3.674668875237416255e-01, 4.026950659865138338e-01
1.882049719786179909e-01, -3.372474038205962310e-02, 6.801234175855444541e-02, 7.816846803891827622e-02, 1.697350985603612210e-03, 9.892358223154285035e-02, 8.398678846084174643e-02, -2.223642469449655101e-01, -6.555279718948515966e-02, -3.048716852281220246e-01, -1.431196833229336496e-01, 3.929462579135466899e-02, -5.687617711706619700e-03, -1.878600222338830117e-01, 1.881843035533452557e-01, 2.149776605235550423e-03, 4.081052209270256692e-01, -6.402430267028836886e-01, 5.768845419371373962e-02, 5.223044954748893298e-01, -2.566056986795273165e-01, 3.408135627276342450e-01, 7.576148105904052521e-01, 3.561936553485788859e-01
8.301971341389295655e-02, -7.391103029725135110e-02, 9.762360163771929833e-02, 3.952797365227476711e-01, 1.267749958255635356e-01, 4.942379376121506795e-01, 1.431801086465791517e-01, -7.291357555304146809e-02, -2.710477283585877376e-02, -2.920329236696792563e-01, 1.170776697335854377e-01, -4.517813423666334344e-02, -2.318335222022251951e-01, -2.495816912942245280e-01, -1.689416861459928365e-01, -4.970659360873506127e-01, -7.327511710231271458e-01, -5.299593016461751072e-01, 4.273553548148975034e-01, -4.408670825748127742e-01, 6.568160711452292189e-02, 6.808112718496731608e-01, 7.830191831693415760e-03, -8.517075243113282346e-01
-3.396401556552578610e-02, 1.299851129975299890e-01, 2.152809683167051791e-01, 2.803774717548028136e-03, -2.890025055906785684e-02, 7.993062966026347194e-02, 3.902401861872455829e-02, 3.152174701462205908e-01, 9.113749128125472887e-02, 3.202277830374075651e-01, 3.823664266774967624e-02, -9.546148003842394592e-02, 2.178546964593290058e-01, 3.169898950958215944e-01, 3.189974406481577707e-01, 1.269192356828207080e-01, -2.057969178192820270e-01, 6.788121184447425127e-02, -6.739934516947181375e-01, -7.678000247244298748e-01, -4.393767909564451069e-01, -5.330513275379574756e-01, -1.291924301404576980e-01, -4.196313788702112912e-01
1.247188982728946599e-01, 1.119511838984423024e-01, 1.564885910443301886e-01, -1.793984271509009853e-01, -1.052291646872984959e-01, -1.645687633580004972e-01, 2.109510147822364970e-02, 4.182709735923686306e-02, 8.317819603440700788e-03, 1.080874551983959653e-01, -1.962896876141467795e-01, 3.331804515759658348e-03, 3.004335224842106244e-01, 2.012509454443250634e-01, 5.269847761465868974e-01, 4.234795612838364587e-01, 7.714232505482520041e-01, -2.474184817379292967e-01, -6.874035853889226555e-01, 2.989959779449110067e-01, -6.026951442159490524e-01, -4.769780982214501530e-01, 6.752532094231712412e-01, 6.390392710018830691e-01
1.691290576762248254e-01, -1.144220761445015472e-01, 3.141514450984834311e-02, 2.774770952227039733e-01, 8.001260505220897379e-02, 3.324717948760406716e-01, 1.348633293373343589e-01, -2.601672648934058030e-01, -8.268667527966572228e-02, -4.555693162817628927e-01, -3.921959688061069094e-02, 3.264194295587343614e-02, -1.947124712834728266e-01, -3.527317116937619401e-01, -6.991314640474338704e-02, -3.311994810536980638e-01, -1.223788125483881023e-01, -7.276427064228384589e-01, 4.642459065825308429e-01, 2.668776844744450982e-01, -1.745838555290515209e-02, 7.572781715254793822e-01, 5.169446763653317012e-01, -1.676296419762696721e-01
8.444008122291594629e-03, 5.653981112260984994e-03, 1.321314684797027517e-01, 2.866711840691854030e-01, 8.746352124242504078e-02, 3.924037377258670634e-01, 1.161824888504288111e-01, 1.212094616729122026e-01, 1.473926439344847711e-02, -2.896749028484167307e-02, 1.312476601025160394e-01, -9.734559277491212914e-02, -1.000090298811379119e-01, -2.860245239882090729e-02, -5.621808444254419723e-02, -3.515830719972452001e-01, -7.720458494276318806e-01, -2.304033217670430900e-01, 6.382326221000629574e-02, -7.955891249374796859e-01, -4.593048584894166703e-02, 2.571264633553871914e-01, -2.412282304158411550e-01, -9.391401166693016389e-01
1.154910465756526540e-02, 1.710859001266105128e-01, 2.310515177939408138e-01, -1.549763163006412647e-01, -9.048995227374632966e-02, -9.879449198499089257e-02, 5.605961969883065804e-03, 2.810950761032729450e-01, 8.851006070652103763e-02, 3.642583762326971897e-01, -6.929442545570826950e-02, -6.392665144076833950e-02, 3.496616132935905230e-01, 3.948406943590496154e-01, 5.177191709542934284e-01, 3.859721553210524458e-01, 3.193996870848760383e-01, 4.995350501830631007e-02, -9.343580439633630830e-01, -3.988151765769050172e-01, -6.342930157686698101e-01, -7.796008987925164835e-01, 1.929118050330576040e-01, 1.130419909694779373e-01
1.870644832233280541e-01, 8.576712646231814813e-03, 9.250384411655490635e-02, -8.998537325136089088e-03, -4.138631305893731432e-02, 1.390783727498784341e-03, 7.316690073521087134e-02, -1.339477371582658560e-01, -5.013766693156298387e-02, -1.801811540352601104e-01, -1.845238273187483347e-01, 2.748716491117758967e-02, 1.084994859265289296e-01, -5.250693199056820359e-02, 3.395698646090348771e-01, 1.555698765802614736e-01, 6.106305088710782814e-01, -5.403297570059811816e-01, -2.296189018422176709e-01, 5.055362930375965069e-01, -4.118013060743713760e-01, 4.403070622277262258e-02, 8.052954683115496337e-01, 5.322066535380782781e-01
9.115157653179808972e-02, -1.034454294886342496e-01, 1.225570542118547823e-01, 4.150015225383750228e-01, 1.456379405432792762e-01, 4.851654903841170485e-01, 1.633716350424509189e-01, -9.308159891098211070e-02, -4.065768248205772067e-02, -3.516556551883903148e-01, 5.130874286430209263e-02, -3.339775414022845557e-02, -1.990676160508719761e-01, -2.504968030891979169e-01, -6.647624476683171302e-02, -4.528945858342479647e-01, -5.884504877637793951e-01, -7.097665172698806035e-01, 3.149026520652941641e-01, -3.427834780022401273e-01, -9.760009631476090908e-02, 6.784715658254329984e-01, 2.492586489264784766e-01, -7.198476427555365875e-01
-7.761930166162252231e-02, 9.139854305527873868e-02, 1.441111092560987961e-01, 7.089201600216972488e-02, 4.630419384954839040e-02, 1.350575766041272330e-01, -4.400101257537435834e-03, 2.495706399240083528e-01, 7.304160281948944566e-02, 2.624427122762554854e-01, 1.547910445198579510e-01, -1.147703247845843350e-01, 4.684356901358879138e-02, 2.030344183248916079e-01, 6.890426575926057728e-02, -7.022796808039349914e-02, -5.270871424881028444e-01, 1.665304813984369858e-01, -3.172987963201815975e-01, -8.129757274050037896e-01, -8.691712880823454501e-02, -2.860714212023627301e-01, -4.447154342956600726e-01, -6.414592705732335975e-01
1.413928087024536595e-01, 1.350534015607702532e-01, 3.563422058450549934e-01, 1.655043914811983596e-01, 9.011059498569571127e-03, 2.834585855845588309e-01, 1.348802501819539312e-01, 1.928320632118047939e-01, 3.897287164693197248e-02, 1.035153132084778160e-01, -2.286584680958307983e-02, -1.345428727792165602e-01, 1.914534947441734747e-01, 2.130212519156552686e-01, 5.304710969614877536e-01, 4.833885327581383118e-02, -8.165211444466489998e-02, -5.672752882332621205e-01, -7.091066203451124039e-01, -6.247001282997013405e-01, -7.119673221373695737e-01, -2.444327351415020722e-01, 4.485408708727310345e-01, -4.130349356005925676e-01
-2.223690314100191037e-02, 1.353648648248412523e-01, 2.436425730644374288e-01, 6.302138696514299199e-02, 8.489070574458964374e-03, 1.403302070630203235e-01, 3.659085619536761591e-02, 2.835611469920692462e-01, 7.683616880385774062e-02, 2.806399133389823608e-01, 7.793682014795015600e-02, -1.214394532244417180e-01, 1.533919356647404919e-01, 2.828568659416338948e-01, 2.940527916820791510e-01, 6.166590998280907510e-02, -3.200524984728455036e-01, -9.711286083281657142e-03, -5.905552783692117336e-01, -8.097416305175346718e-01, -3.775608133723640791e-01, -4.207050922723433173e-01, -1.563990504631427580e-01, -5.335646757226357728e-01
-2.136159792005364877e-01, -6.755780248020183676e-03, -1.238167802981842841e-01, -6.804674087022162532e-02, 1.530611861892983323e-02, -7.955701384494942574e-02, -1.192995841255368311e-01, 1.218678506330834188e-01, 8.401227877048329795e-02, 2.060983408891050861e-01, 1.785752092286245485e-01, 1.800408244393503568e-02, -8.734864276729603638e-02, 7.353670628843894663e-02, -3.572392505240464256e-01, -8.287686941169895849e-02, -5.025028035918013281e-01, 6.502282906569266663e-01, 2.112003232764638194e-01, -4.049991622778773004e-01, 4.301272055318094423e-01, -1.268472562035868334e-01, -8.310303185168468332e-01, -3.925391030788318858e-01
-8.952995106105345047e-02, -1.512558751086328368e-01, -3.317406729947225963e-01, -1.294464672476297595e-01, -9.738297683980649821e-03, -2.463157444711250588e-01, -1.021702669570094951e-01, -2.399250079574692940e-01, -6.482424078641414733e-02, -1.716427738333303199e-01, -3.860909946252962747e-03, 1.326162100153956414e-01, -1.926306662145225168e-01, -2.649732940549370808e-01, -4.903110298664338229e-01, -6.812585557950652515e-02, 1.561638411626145029e-01, 4.121645508418649295e-01, 7.257187304136745176e-01, 7.318782775516293748e-01, 6.475570302018673896e-01, 3.225055565334621899e-01, -2.754306556637867165e-01, 4.745237117975952823e-01
9.600603938648080704e-02, 1.283228604155051966e-01, 3.708762742335715290e-02, -3.059354556794013913e-01, -1.375137245475565317e-01, -3.247578529788130997e-01, -3.917715624394978863e-02, 3.313247242909913431e-02, -1.231638007587660191e-02, 1.838264477150621801e-01, -1.852296075491620675e-01, -1.535273939656395248e-02, 2.761978049806496638e-01, 2.036640790133546486e-01, 4.040329602194180914e-01, 4.665166807169353613e-01, 8.468275345309058677e-01, 6.754020283158214399e-02, -5.996247571763060336e-01, 4.141559151842451048e-01, -3.799320966950796019e-01, -5.855728354795731727e-01, 4.474742470029127728e-01, 8.148582272018680683e-01
-8.736723455172494546e-02, 1.612866564199373076e-01, 9.995581856309534996e-02, -1.487486467596491890e-01, -5.334203785454335461e-02, -9.705422961456622311e-02, -5.805547804047835742e-02, 2.976764271498719694e-01, 9.365887928288615938e-02, 4.312140016510446205e-01, 7.391061247455804617e-02, -9.995343829474158392e-02, 2.021015496363657848e-01, 3.383654356227957516e-01, 1.870745614756453568e-01, 2.028571667108772791e-01, -1.457921955816938453e-01, 4.255050731292127630e-01, -5.664848254565776342e-01, -6.447238246360648128e-01, -1.669311508888690621e-01, -6.418187157058433678e-01, -4.212262322238871648e-01, -2.517493523737588945e-01
... 109 more rows
